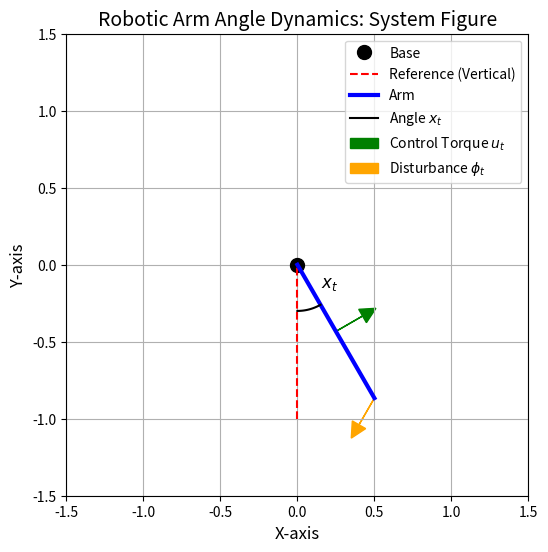

The matplotlib source for this figure:
import numpy as np
import matplotlib.pyplot as plt

# Parameters
x_t = np.pi / 6  # Angle in radians (30 degrees)
arm_length = 1.0  # Length of the arm
base_position = (0, 0)  # Base of the arm

# Compute end position of the arm
end_x = arm_length * np.sin(x_t)
end_y = -arm_length * np.cos(x_t)  # Negative because y-axis points up

# Plotting
plt.figure(figsize=(6, 6))
plt.xlim(-1.5, 1.5)
plt.ylim(-1.5, 1.5)
plt.gca().set_aspect('equal', adjustable='box')

# Plot base
plt.plot(base_position[0], base_position[1], 'ko', markersize=10, label='Base')

# Plot reference line (vertical)
plt.plot([0, 0], [-arm_length, 0], 'r--', label='Reference (Vertical)')

# Plot arm
plt.plot([base_position[0], end_x], [base_position[1], end_y], 'b-', linewidth=3, label='Arm')

# Plot angle arc
theta = np.linspace(0, x_t, 100)
arc_x = 0.3 * np.sin(theta)
arc_y = -0.3 * np.cos(theta)
plt.plot(arc_x, arc_y, 'k-', label='Angle $x_t$')

# Annotate angle
plt.text(0.15, -0.15, '$x_t$', fontsize=12)

# Plot control torque arrow
torque_direction = (np.cos(x_t), np.sin(x_t))  # Tangential direction
plt.arrow(end_x * 0.5, end_y * 0.5, 0.2 * torque_direction[0], 0.2 * torque_direction[1],
          head_width=0.1, head_length=0.1, fc='g', ec='g', label='Control Torque $u_t$')

# Plot disturbance arrow
disturbance_direction = (-np.sin(x_t), -np.cos(x_t))  # Radial direction
plt.arrow(end_x, end_y, 0.2 * disturbance_direction[0], 0.2 * disturbance_direction[1],
          head_width=0.1, head_length=0.1, fc='orange', ec='orange', label='Disturbance $\phi_t$')

# Labels and title
plt.title('Robotic Arm Angle Dynamics: System Figure', fontsize=14)
plt.xlabel('X-axis', fontsize=12)
plt.ylabel('Y-axis', fontsize=12)
plt.legend(loc='upper right', fontsize=10)
plt.grid(True)
plt.show()